Photos from the image-classification dataset "spectrograms_dataset" in the GitHub repository daterka/Use-of-machine-learning-methods-to-diagnose-schizophrenia-based-on-EEG-signal. Its 2 classes are: schizophrenia negative, schizophrenia positive.

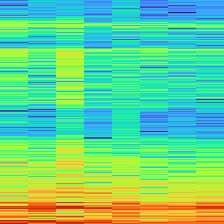
Label: schizophrenia negative

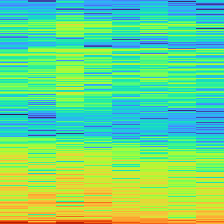
Label: schizophrenia negative

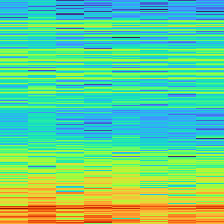
Label: schizophrenia negative

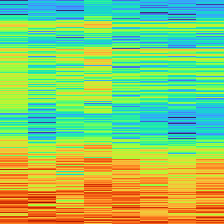
Label: schizophrenia positive

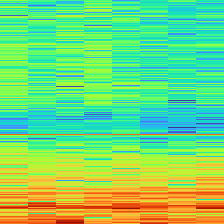
Label: schizophrenia positive

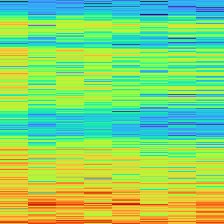
Label: schizophrenia positive
